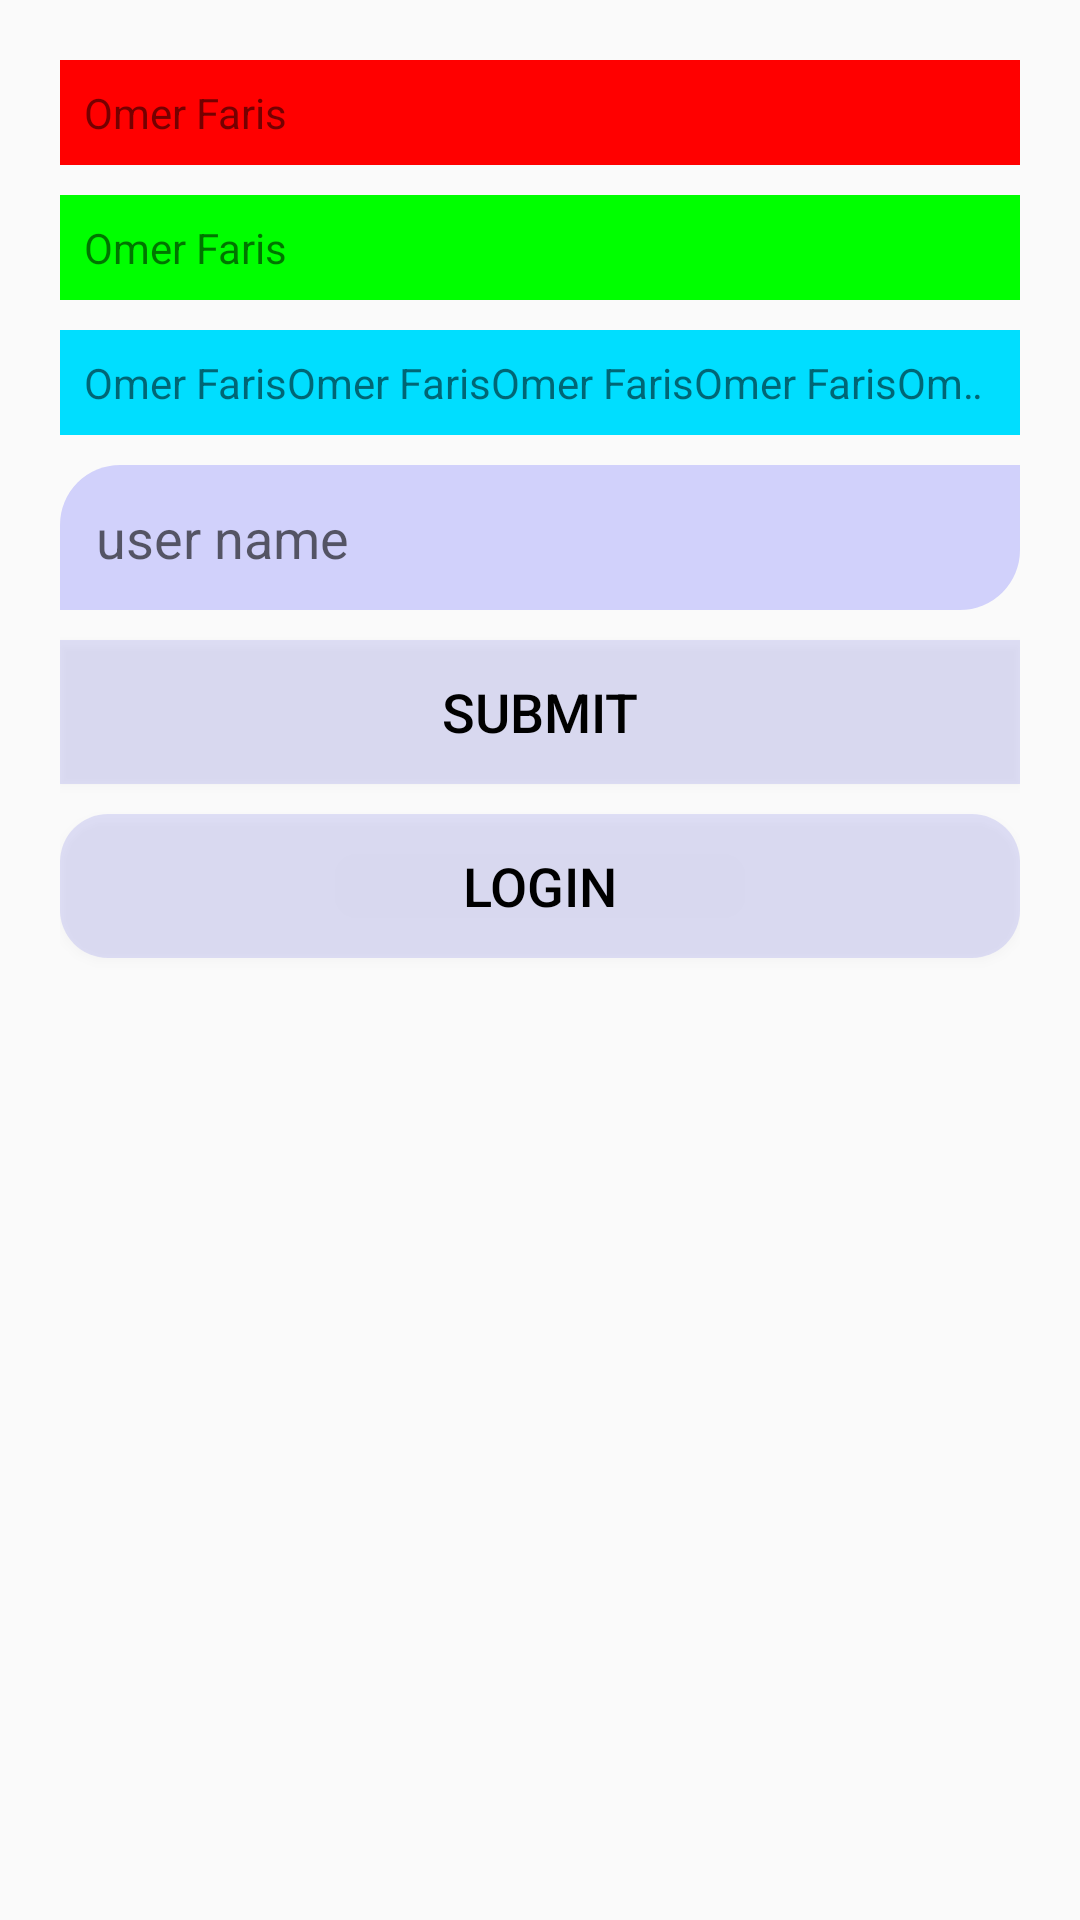

The Android layout XML behind this screen, and the referenced resources:
<!-- AndroidManifest.xml: application theme Theme.Xmlprojecttesting -->
<!-- res/layout/activity_main.xml -->
<?xml version="1.0" encoding="utf-8"?>
<LinearLayout xmlns:android="http://schemas.android.com/apk/res/android"
    android:layout_width="match_parent"
    android:layout_height="match_parent"
    android:orientation="vertical"
    android:padding="20dp">

    <TextView
        android:layout_width="match_parent"
        android:layout_height="wrap_content"
        android:background="#FF0000"
        android:padding="8dp"
        android:text="Omer Faris" />

    <TextView
        android:layout_width="match_parent"
        android:layout_height="wrap_content"
        android:layout_marginTop="10dp"
        android:background="#00FF00"
        android:padding="8dp"
        android:text="Omer Faris" />

    <TextView
        android:id="@+id/scrolling_text"
        android:layout_width="match_parent"
        android:layout_height="wrap_content"
        android:layout_marginTop="10dp"
        android:background="#00DEFF"
        android:ellipsize="marquee"
        android:focusable="true"
        android:focusableInTouchMode="true"
        android:lines="1"
        android:marqueeRepeatLimit="marquee_forever"
        android:padding="8dp"
        android:scrollHorizontally="true"
        android:text="Omer FarisOmer FarisOmer FarisOmer FarisOmer FarisOmer FarisOmer Faris" />

    <EditText
        android:layout_width="match_parent"
        android:layout_height="wrap_content"
        android:layout_marginTop="10dp"
        android:background="@drawable/backgound"
        android:drawableStart="@drawable/baseline_person_24"
        android:drawablePadding="12dp"
        android:hint="@string/user_name"
        android:lines="1"
        android:padding="12dp" />

    <Button
        android:layout_width="match_parent"
        android:layout_height="wrap_content"
        android:layout_marginTop="10dp"
        android:text="Submit"
        style="@style/MyButton.NormalCorner"
      />

    <Button
        android:layout_width="match_parent"
        android:layout_height="wrap_content"
        android:layout_marginTop="10dp"
        android:text="Login"
        style="@style/MyButton.RoundCorner"
        />
</LinearLayout>
<!-- resources referenced by this layout -->
<resources>
  <!-- drawable backgound (drawable) -->
  <?xml version="1.0" encoding="utf-8"?>
  <shape xmlns:android="http://schemas.android.com/apk/res/android">
      <solid android:color="#2a0000ff" />
      <corners
          android:bottomRightRadius="20dp"
          android:topLeftRadius="20dp" />
  
  </shape>
  <string name="user_name">user name</string>
  <style name="MyButton.NormalCorner">
          <item name="android:background">@drawable/button_background_normal</item>
      </style>
  <style name="MyButton.RoundCorner">
          <item name="android:background">@drawable/button_background_round</item>
      </style>
  <style name="Theme.Xmlprojecttesting" parent="Base.Theme.Xmlprojecttesting" />
  <!-- drawable button_background_normal (drawable) -->
  <?xml version="1.0" encoding="utf-8"?>
  <selector xmlns:android="http://schemas.android.com/apk/res/android">
      <item android:state_pressed="true">
          <shape >
              <solid android:color="#CECECF" />
          </shape>
      </item>
      <item>
          <shape >
              <solid android:color="#2A5757DE" />
          </shape>
      </item>
  </selector>
  <!-- drawable button_background_round (drawable) -->
  <?xml version="1.0" encoding="utf-8"?>
  <selector xmlns:android="http://schemas.android.com/apk/res/android">
      <item android:state_pressed="true">
          <shape >
              <solid android:color="#CECECF" />
              <corners android:radius="16dp" />
          </shape>
      </item>
      <item>
          <shape >
              <solid android:color="#2A5757DE" />
              <corners android:radius="16dp" />
          </shape>
      </item>
  </selector>
  <style name="Base.Theme.Xmlprojecttesting" parent="Theme.AppCompat.DayNight.NoActionBar">
          
          
      </style>
</resources>
